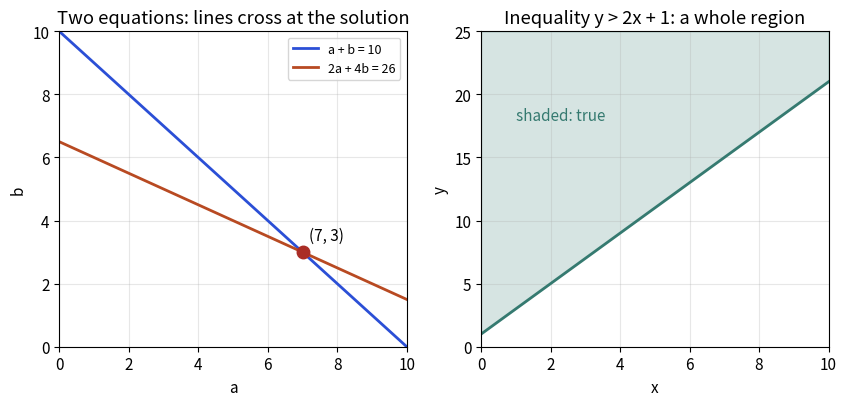

The matplotlib source for this figure:
import matplotlib
matplotlib.use("Agg")
import numpy as np, matplotlib.pyplot as plt
plt.rcParams.update({"font.size": 11})
x = np.linspace(0, 10, 100)
fig, ax = plt.subplots(1, 2, figsize=(8.6, 4.2))
ax[0].plot(x, 10 - x, color="#2b4fd6", lw=2, label="a + b = 10")
ax[0].plot(x, (26 - 2 * x) / 4, color="#b84a22", lw=2, label="2a + 4b = 26")
ax[0].plot([7], [3], "o", color="#aa2d26", ms=9); ax[0].annotate("(7, 3)", (7.2, 3.4))
ax[0].set_xlim(0, 10); ax[0].set_ylim(0, 10); ax[0].set_xlabel("a"); ax[0].set_ylabel("b")
ax[0].set_title("Two equations: lines cross at the solution"); ax[0].legend(fontsize=9); ax[0].grid(alpha=.3)
y = 2 * x + 1
ax[1].plot(x, y, color="#357a70", lw=2); ax[1].fill_between(x, y, 25, color="#357a70", alpha=.2)
ax[1].fill_between(x, 0, 5 - 0 * x, color="#6a2fd0", alpha=.0)
ax[1].set_xlim(0, 10); ax[1].set_ylim(0, 25); ax[1].set_xlabel("x"); ax[1].set_ylabel("y")
ax[1].set_title("Inequality y > 2x + 1: a whole region"); ax[1].text(1, 18, "shaded: true", color="#357a70"); ax[1].grid(alpha=.3)
plt.tight_layout(); plt.savefig("ch01_systems.png", dpi=110)
